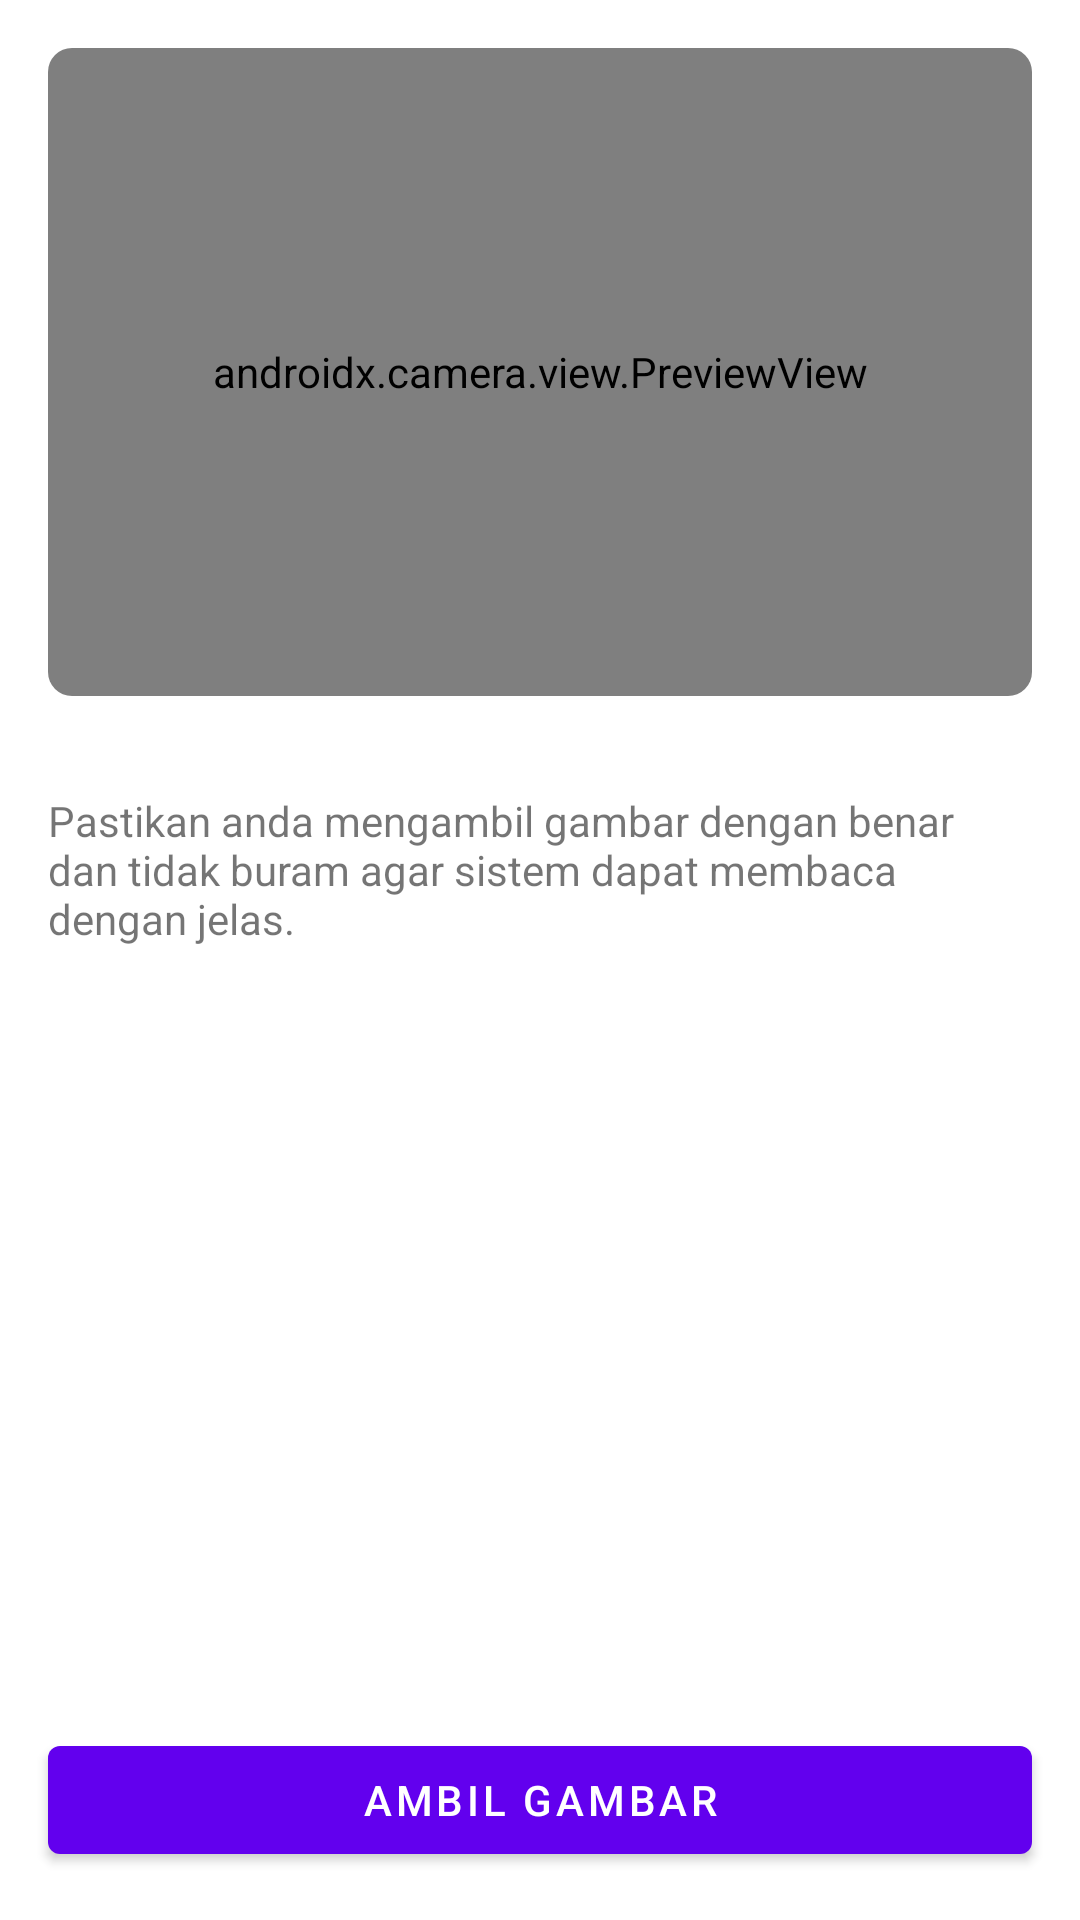

Here is an Android app screen rendered from its layout file. Give the layout XML and the strings, colors and styles it references.
<!-- AndroidManifest.xml: application theme Theme.FormulirApp -->
<!-- res/layout/activity_take_picture.xml -->
<?xml version="1.0" encoding="utf-8"?>
<RelativeLayout xmlns:android="http://schemas.android.com/apk/res/android"
    xmlns:app="http://schemas.android.com/apk/res-auto"
    xmlns:tools="http://schemas.android.com/tools"
    android:layout_width="match_parent"
    android:layout_height="match_parent"
    tools:context=".activity.TakePictureActivity">

    <androidx.cardview.widget.CardView
        android:id="@+id/cardCamera"
        android:layout_width="match_parent"
        android:layout_height="216dp"
        android:layout_margin="16dp"
        android:elevation="0dp"
        app:cardCornerRadius="8dp"
        app:cardElevation="0dp"
        app:cardMaxElevation="0dp">

        <androidx.camera.view.PreviewView
            android:id="@+id/camera"
            app:scaleType="fillCenter"
            android:layout_width="match_parent"
            android:layout_height="match_parent"/>

    </androidx.cardview.widget.CardView>

    <TextView
        android:layout_width="match_parent"
        android:layout_height="wrap_content"
        android:padding="16dp"
        android:text="Pastikan anda mengambil gambar dengan benar dan tidak buram agar sistem dapat membaca dengan jelas."
        android:layout_below="@id/cardCamera"
        android:layout_above="@id/buttonTake"/>

    <com.google.android.material.button.MaterialButton
        android:layout_width="match_parent"
        android:layout_height="wrap_content"
        android:layout_margin="16dp"
        android:layout_alignParentBottom="true"
        android:text="@string/take_picture"
        android:id="@+id/buttonTake"/>
</RelativeLayout>
<!-- resources referenced by this layout -->
<resources>
  <string name="take_picture">Ambil Gambar</string>
  <style name="Theme.FormulirApp" parent="Theme.MaterialComponents.DayNight.DarkActionBar">
          
          <item name="colorPrimary">@color/purple_500</item>
          <item name="colorPrimaryVariant">@color/purple_700</item>
          <item name="colorOnPrimary">@color/white</item>
          
          <item name="colorSecondary">@color/teal_200</item>
          <item name="colorSecondaryVariant">@color/teal_700</item>
          <item name="colorOnSecondary">@color/black</item>
          
          <item name="android:statusBarColor" tools:targetApi="l">?attr/colorPrimaryVariant</item>
          
      </style>
  <!-- not gathered from this repository: default colours our renderer supplied (Android Studio template values) -->
  <color name="purple_500">#FF6200EE</color>
  <color name="purple_700">#FF3700B3</color>
  <color name="teal_200">#FF03DAC5</color>
  <color name="teal_700">#FF018786</color>
  <color name="black">#FF000000</color>
  <color name="white">#FFFFFFFF</color>
</resources>
